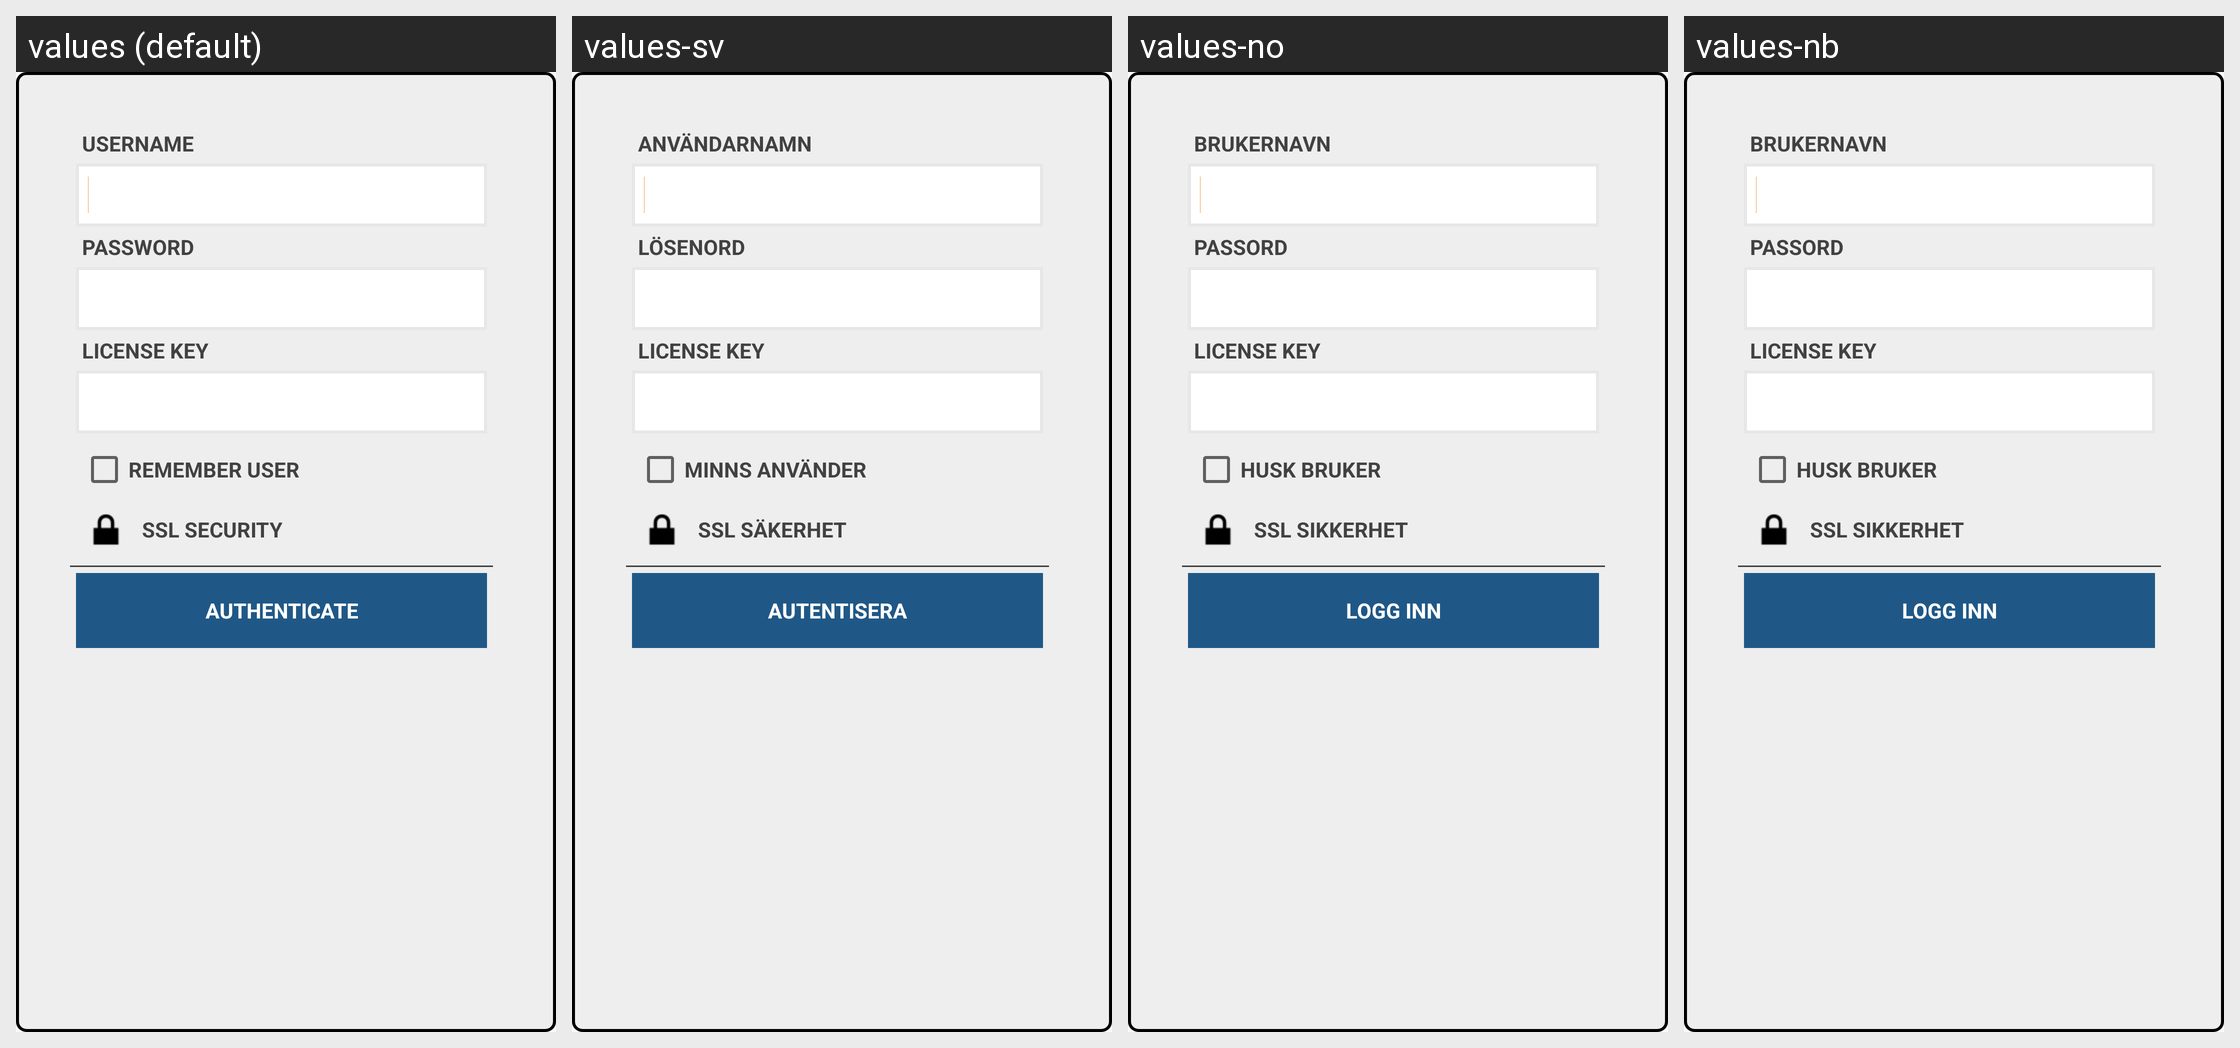

The Android screen above is rendered under several locales of the same app. Produce the string resources it draws, with the default and per-locale values.
Android screen res/layout/account_dialog.xml rendered under 4 locales, left to right: values (default), values-sv, values-no, values-nb. Device: Nexus 5 (rendered at 1080×1920; each locale shown at half size, 540×960, under a caption strip naming it); theme AppTheme.
Strings drawn on this screen, with the default value and each locale's value (text and hints the layout hard-codes, and strings that could not be matched under every locale, appear in the picture but are not listed):

account_dialog_form_username_hint
  values: Username
  values-sv: Användarnamn
  values-no: Brukernavn
  values-nb: Brukernavn

account_dialog_form_password_hint
  values: Password
  values-sv: Lösenord
  values-no: Passord
  values-nb: Passord

account_dialog_form_license_hint
  values: License Key
  values-sv: License Key
  values-no: License Key
  values-nb: License Key

account_dialog_button_remember
  values: Remember user
  values-sv: Minns använder
  values-no: Husk bruker
  values-nb: Husk bruker

account_dialog_ssl
  values: SSL Security
  values-sv: SSL Säkerhet
  values-no: SSL Sikkerhet
  values-nb: SSL Sikkerhet

account_dialog_button_positive
  values: Authenticate
  values-sv: autentisera
  values-no: Logg inn
  values-nb: Logg inn
